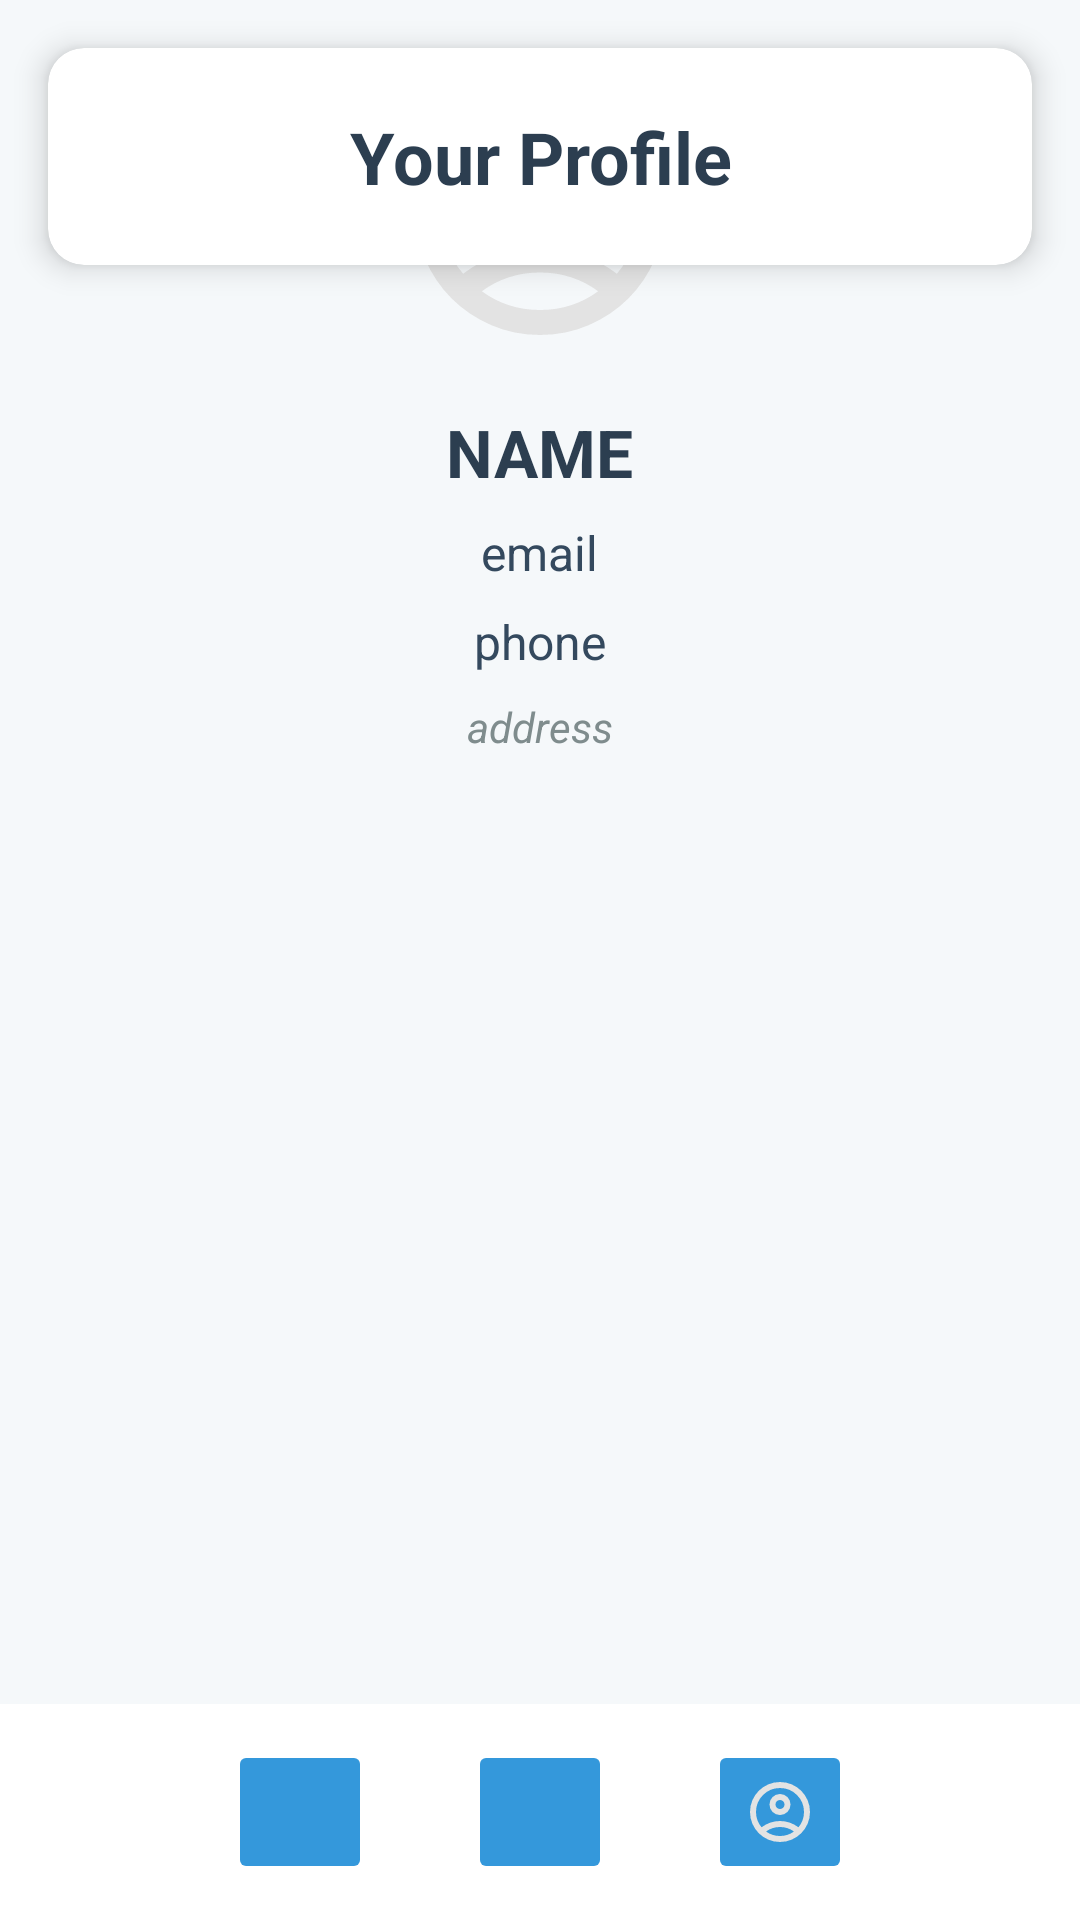

Android layout source for this screen:
<!-- AndroidManifest.xml: application theme Theme.Xplore -->
<!-- res/layout/activity_profile.xml -->
<androidx.constraintlayout.widget.ConstraintLayout
    xmlns:android="http://schemas.android.com/apk/res/android"
    xmlns:app="http://schemas.android.com/apk/res-auto"
    xmlns:tools="http://schemas.android.com/tools"
    android:layout_width="match_parent"
    android:layout_height="match_parent"
    android:background="#F5F8FA"
    tools:context=".Profile">

    
    <androidx.cardview.widget.CardView
        android:layout_width="match_parent"
        android:layout_height="wrap_content"
        android:layout_margin="16dp"
        app:cardCornerRadius="12dp"
        app:cardElevation="6dp"
        app:layout_constraintTop_toTopOf="parent">

        <TextView
            android:layout_width="match_parent"
            android:layout_height="wrap_content"
            android:text="Your Profile"
            android:padding="20dp"
            android:textSize="24sp"
            android:textColor="#2C3E50"
            android:textStyle="bold"
            android:gravity="center" />
    </androidx.cardview.widget.CardView>

    
    <androidx.cardview.widget.CardView
        android:layout_width="match_parent"
        android:layout_height="wrap_content"
        android:layout_margin="16dp"
        app:cardCornerRadius="12dp"
        app:cardElevation="4dp"
        app:layout_constraintTop_toBottomOf="@+id/headerCard"
        android:id="@+id/profileCard">

    </androidx.cardview.widget.CardView>

    
    <LinearLayout
        android:layout_width="match_parent"
        android:layout_height="wrap_content"
        android:orientation="horizontal"
        android:gravity="center"
        android:padding="12dp"
        app:layout_constraintBottom_toBottomOf="parent"
        android:background="#FFFFFF">

        <ImageButton
            android:id="@+id/homeButton"
            android:layout_width="48dp"
            android:layout_height="48dp"
            android:backgroundTint="#3498DB"
            android:src="@drawable/ic_home"
            android:contentDescription="home" />

        <Space
            android:layout_width="32dp"
            android:layout_height="match_parent" />

        <ImageButton
            android:id="@+id/searchButton"
            android:layout_width="48dp"
            android:layout_height="48dp"
            android:backgroundTint="#3498DB"
            android:src="@drawable/ic_search"
            android:contentDescription="search" />

        <Space
            android:layout_width="32dp"
            android:layout_height="match_parent" />

        <ImageButton
            android:id="@+id/profileButton"
            android:layout_width="48dp"
            android:layout_height="48dp"
            android:backgroundTint="#3498DB"
            android:src="@drawable/ic_profile"
            android:contentDescription="profile" />
    </LinearLayout>

    <LinearLayout
        android:layout_width="match_parent"
        android:layout_height="wrap_content"
        android:gravity="center_horizontal"
        android:orientation="vertical"
        android:padding="20dp"
        tools:layout_editor_absoluteX="37dp"
        tools:layout_editor_absoluteY="189dp">

        <ImageView
            android:id="@+id/pfp"
            android:layout_width="100dp"
            android:layout_height="100dp"
            android:layout_marginBottom="16dp"
            android:contentDescription="pfp"
            android:src="@drawable/ic_profile" />

        <TextView
            android:id="@+id/person_name"
            android:layout_width="wrap_content"
            android:layout_height="wrap_content"
            android:layout_marginBottom="8dp"
            android:text="NAME"
            android:textColor="#2C3E50"
            android:textSize="22sp"
            android:textStyle="bold" />

        <TextView
            android:id="@+id/person_email"
            android:layout_width="wrap_content"
            android:layout_height="wrap_content"
            android:layout_marginBottom="8dp"
            android:autoLink="email"
            android:text="email"
            android:textColor="#34495E"
            android:textSize="16sp" />

        <TextView
            android:id="@+id/person_phone"
            android:layout_width="wrap_content"
            android:layout_height="wrap_content"
            android:layout_marginBottom="8dp"
            android:autoLink="phone"
            android:text="phone"
            android:textColor="#34495E"
            android:textSize="16sp" />

        <TextView
            android:id="@+id/person_address"
            android:layout_width="wrap_content"
            android:layout_height="wrap_content"
            android:autoLink="map"
            android:text="address"
            android:textColor="#7F8C8D"
            android:textSize="14sp"
            android:textStyle="italic" />
    </LinearLayout>

</androidx.constraintlayout.widget.ConstraintLayout>
<!-- resources referenced by this layout -->
<resources>
  <!-- drawable ic_profile (drawable) -->
  <vector xmlns:android="http://schemas.android.com/apk/res/android" android:autoMirrored="true" android:height="24dp" android:viewportHeight="960" android:viewportWidth="960" android:width="24dp">
        
      <path android:fillColor="#e3e3e3" android:pathData="M234,684q51,-39 114,-61.5T480,600q69,0 132,22.5T726,684q35,-41 54.5,-93T800,480q0,-133 -93.5,-226.5T480,160q-133,0 -226.5,93.5T160,480q0,59 19.5,111t54.5,93ZM480,520q-59,0 -99.5,-40.5T340,380q0,-59 40.5,-99.5T480,240q59,0 99.5,40.5T620,380q0,59 -40.5,99.5T480,520ZM480,880q-83,0 -156,-31.5T197,763q-54,-54 -85.5,-127T80,480q0,-83 31.5,-156T197,197q54,-54 127,-85.5T480,80q83,0 156,31.5T763,197q54,54 85.5,127T880,480q0,83 -31.5,156T763,763q-54,54 -127,85.5T480,880ZM480,800q53,0 100,-15.5t86,-44.5q-39,-29 -86,-44.5T480,680q-53,0 -100,15.5T294,740q39,29 86,44.5T480,800ZM480,440q26,0 43,-17t17,-43q0,-26 -17,-43t-43,-17q-26,0 -43,17t-17,43q0,26 17,43t43,17ZM480,380ZM480,740Z"/>
      
  </vector>
  <style name="Theme.Xplore" parent="Base.Theme.Xplore" />
  <style name="Base.Theme.Xplore" parent="Theme.Material3.DayNight.NoActionBar">
          
          
      </style>
</resources>
